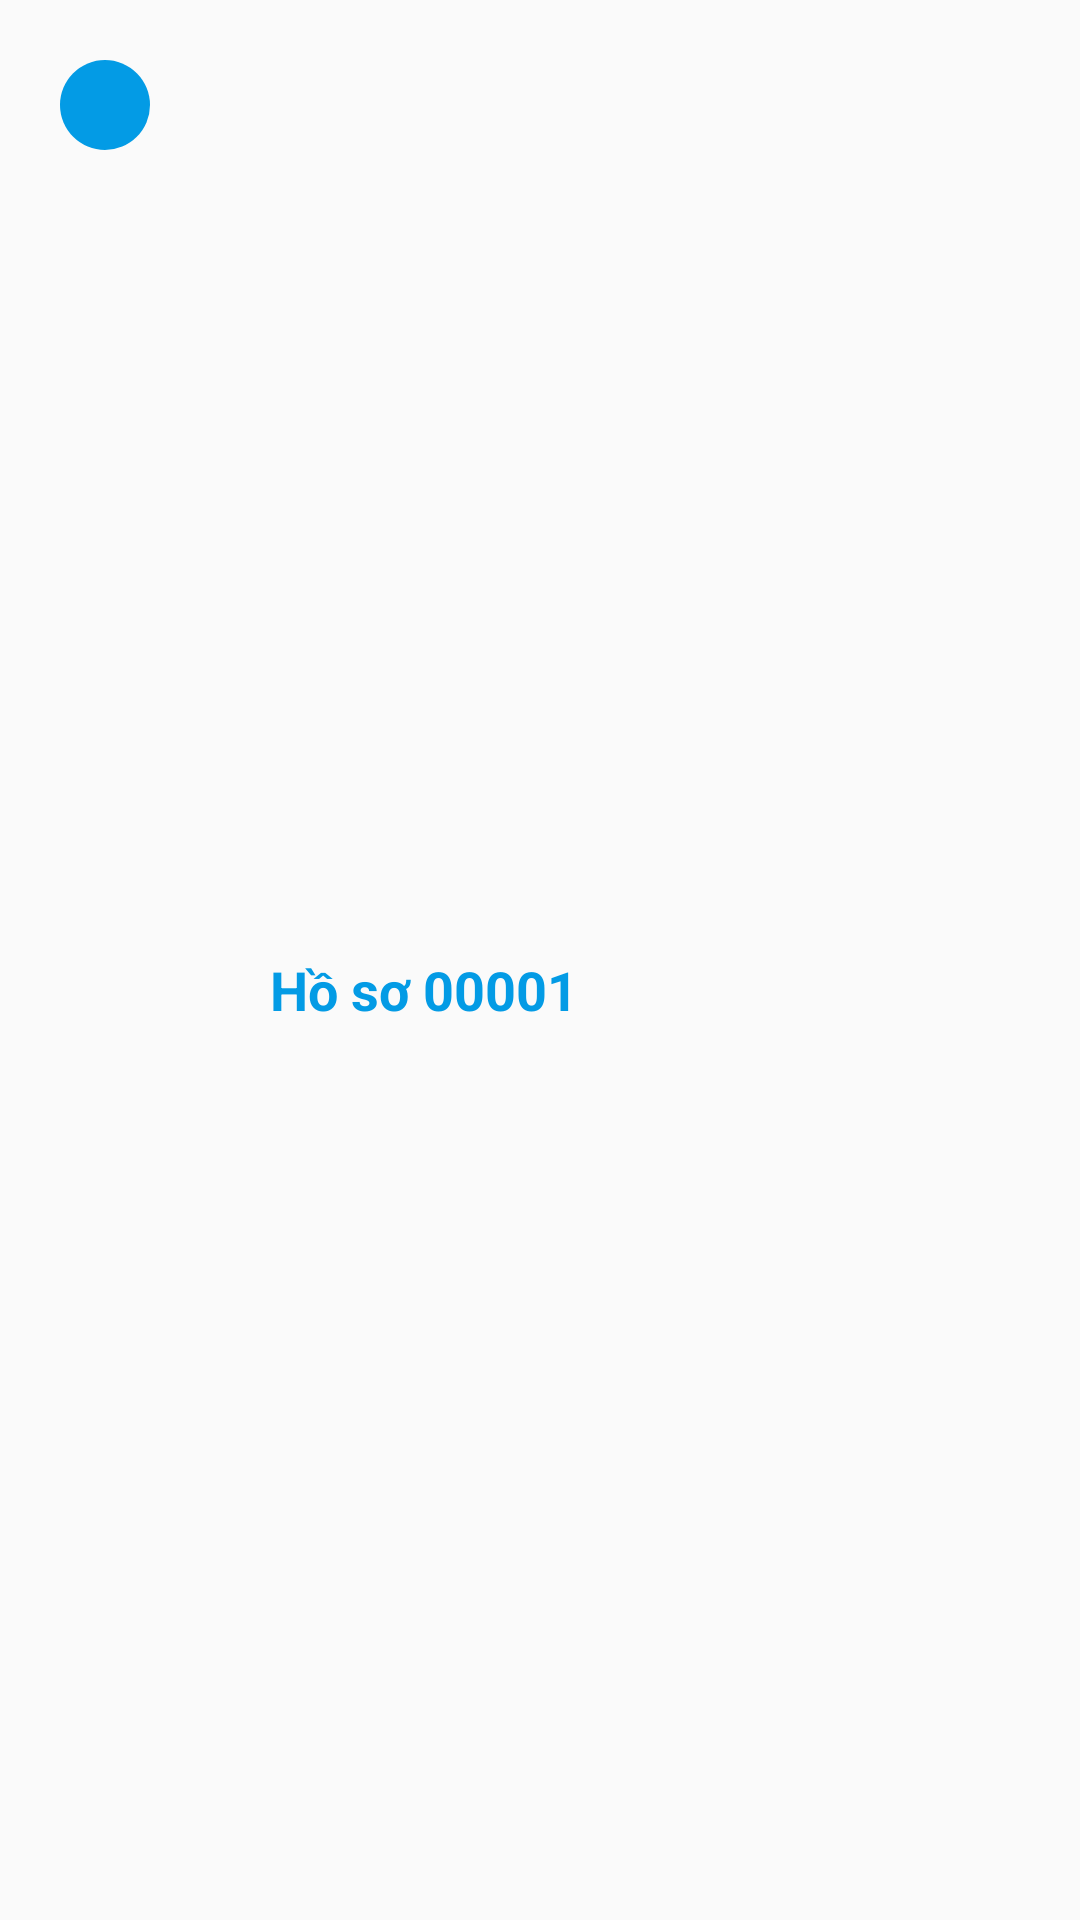

Produce the Android XML layout that renders to this screen, including the resource entries it uses.
<!-- AndroidManifest.xml: application theme AppTheme -->
<!-- res/layout/list_file_item.xml -->
<?xml version="1.0" encoding="utf-8"?>
<LinearLayout
    xmlns:android="http://schemas.android.com/apk/res/android" android:layout_width="match_parent"
    android:layout_height="wrap_content"
    android:orientation="horizontal">
    <ImageButton
        android:layout_width="30dp"
        android:layout_height="30dp"
        android:id="@+id/EditProfile"
        android:layout_marginLeft="20dp"
        android:layout_marginTop="20dp"
        android:layout_marginRight="20dp"

        android:src="@drawable/icon_edt"
        android:background="@drawable/img_btn_edt"/>
    <TextView
        android:layout_width="match_parent"
        android:layout_height="match_parent"
        android:id="@+id/tvFile"
        android:text="Hồ sơ 00001"
        android:layout_marginLeft="20dp"
        android:layout_marginTop="20dp"
        android:gravity="center|left"
        android:textStyle="bold"
        android:textSize="18sp"
        android:textColor="@color/bg_button_QRCode"
        android:layout_marginRight="20dp"/>
</LinearLayout>
<!-- resources referenced by this layout -->
<resources>
  <color name="bg_button_QRCode">#039be5</color>
  <!-- drawable img_btn_edt (drawable) -->
  <?xml version="1.0" encoding="utf-8"?>
  <shape xmlns:android="http://schemas.android.com/apk/res/android"
      android:shape="oval">
      <solid android:color="@color/bg_button_QRCode" />
  
  </shape>
  <style name="AppTheme" parent="Theme.AppCompat.Light.NoActionBar">
          
          <item name="colorPrimary">@color/colorPrimary</item>
          <item name="colorPrimaryDark">@color/colorPrimaryDark</item>
          <item name="colorAccent">@color/colorAccent</item>
          
      </style>
  <color name="colorPrimary">#3F51B5</color>
  <color name="colorPrimaryDark">#303F9F</color>
  <color name="colorAccent">#FF4081</color>
</resources>
